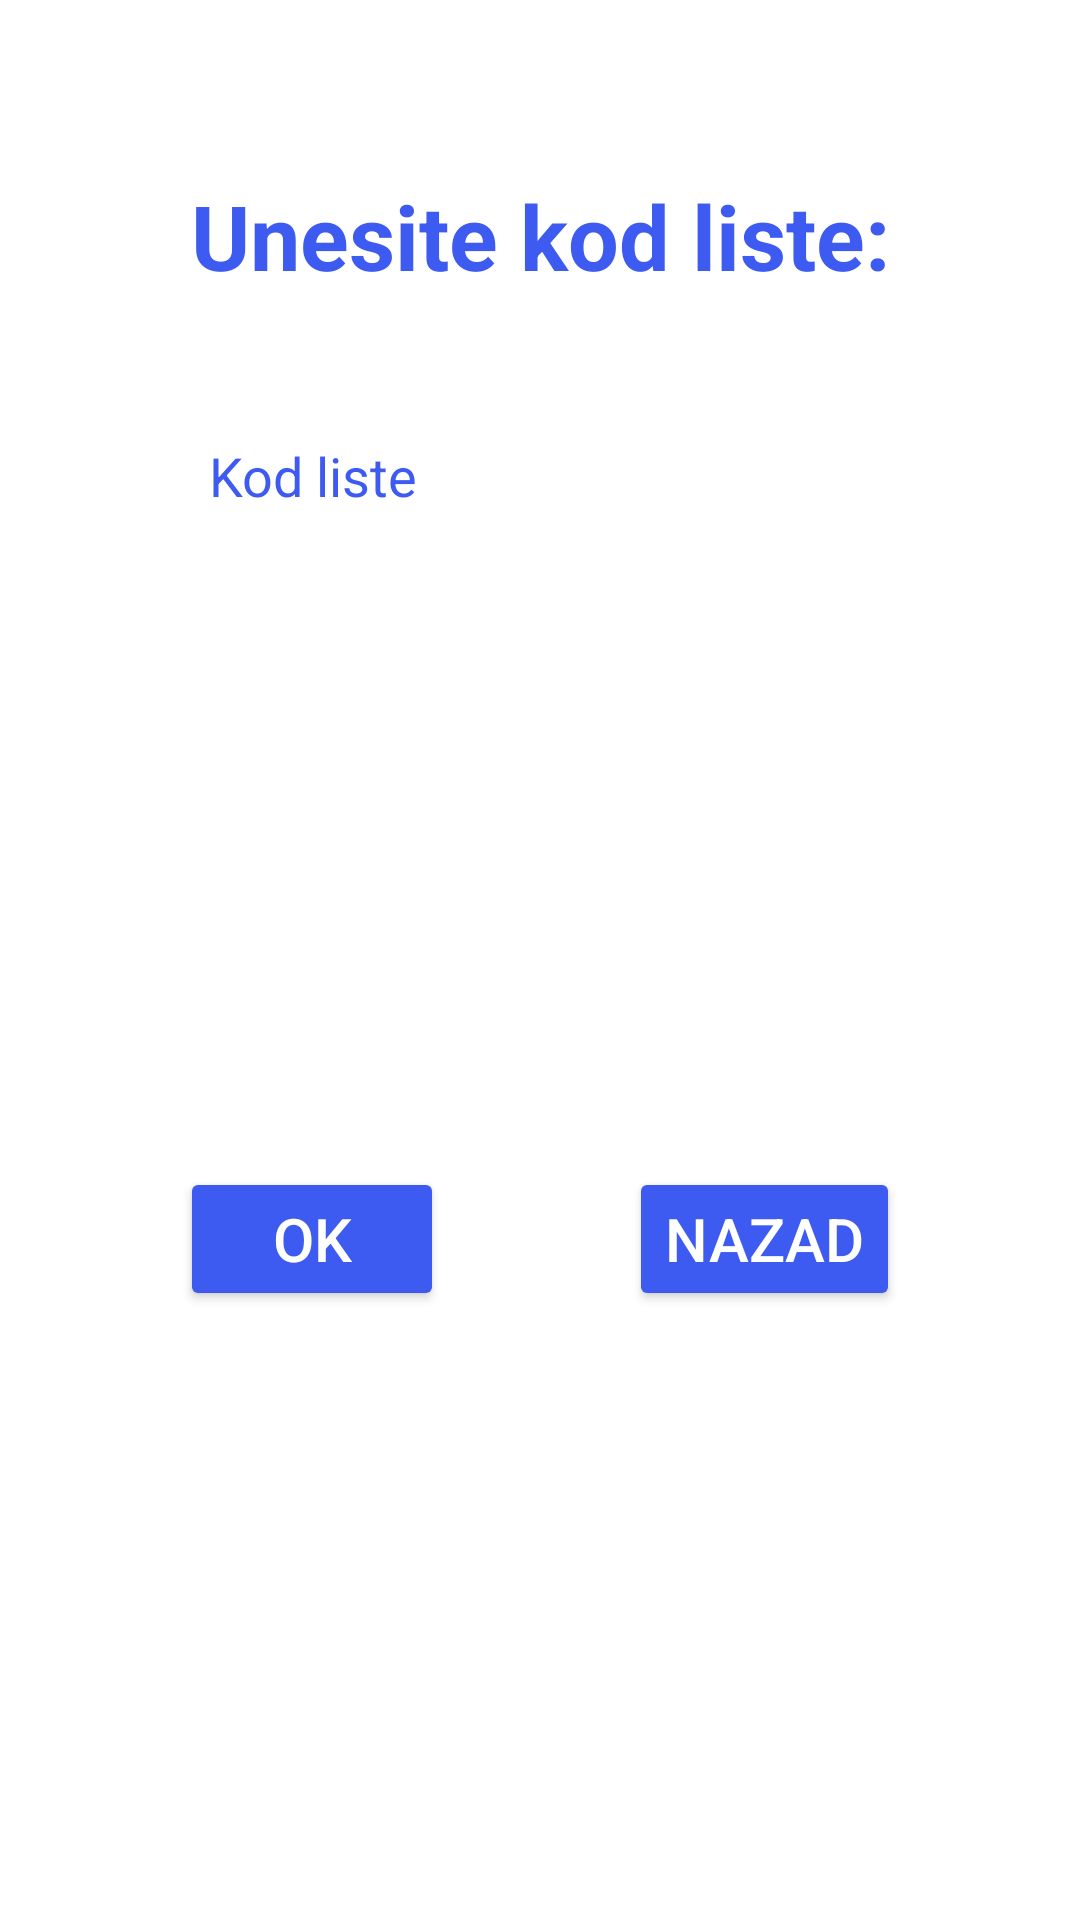

Produce the Android XML layout that renders to this screen, including the resource entries it uses.
<!-- AndroidManifest.xml: application theme Theme.AppCompat.NoActionBar -->
<!-- res/layout/inputcodepopup.xml -->
<?xml version="1.0" encoding="utf-8"?>
<androidx.constraintlayout.widget.ConstraintLayout xmlns:android="http://schemas.android.com/apk/res/android"
    xmlns:app="http://schemas.android.com/apk/res-auto"
    xmlns:tools="http://schemas.android.com/tools"
    android:layout_width="match_parent"
    android:layout_height="match_parent"
    android:background="@color/white"
    tools:context=".MainActivity">

    <TextView
        android:id="@+id/textView"
        android:layout_width="wrap_content"
        android:layout_height="wrap_content"
        android:layout_marginTop="30dp"
        android:text="Unesite kod liste:"
        android:textColor="#3d5af1"
        android:textSize="30sp"
        android:textStyle="bold"
        app:layout_constraintBottom_toBottomOf="parent"
        app:layout_constraintEnd_toEndOf="parent"
        app:layout_constraintStart_toStartOf="parent"
        app:layout_constraintTop_toTopOf="parent"
        app:layout_constraintVertical_bias="0.05" />

    <EditText
        android:id="@+id/codeListe"
        android:layout_width="229dp"
        android:layout_height="57dp"
        android:layout_marginTop="30dp"
        android:ems="10"
        android:hint="@string/kod_liste"
        android:textAllCaps="true"
        android:inputType="textCapCharacters"
        android:textColor="#3d5af1"
        android:textColorHint="@color/gray"
        app:layout_constraintEnd_toEndOf="parent"
        app:layout_constraintStart_toStartOf="parent"
        app:layout_constraintTop_toBottomOf="@+id/textView" />

    <Button
        android:id="@+id/ok"
        android:layout_width="wrap_content"
        android:layout_height="wrap_content"
        android:layout_marginStart="60dp"
        android:layout_marginTop="30dp"
        android:layout_marginBottom="30dp"
        android:backgroundTint="#3d5af1"
        android:text="OK"
        android:textColor="@color/white"
        android:textSize="20sp"
        app:layout_constraintBottom_toBottomOf="parent"
        app:layout_constraintStart_toStartOf="parent"
        app:layout_constraintTop_toBottomOf="@+id/codeListe" />

    <Button
        android:id="@+id/nazad"
        android:layout_width="wrap_content"
        android:layout_height="wrap_content"
        android:layout_marginTop="30dp"
        android:layout_marginEnd="60dp"
        android:layout_marginBottom="30dp"
        android:backgroundTint="#3d5af1"
        android:text="Nazad"
        android:textColor="@color/white"
        android:textSize="20sp"
        app:layout_constraintBottom_toBottomOf="parent"
        app:layout_constraintEnd_toEndOf="parent"
        app:layout_constraintTop_toBottomOf="@+id/codeListe" />

</androidx.constraintlayout.widget.ConstraintLayout>
<!-- resources referenced by this layout -->
<resources>
  <string name="kod_liste">Kod liste</string>
  <!-- not gathered from this repository: default colours our renderer supplied (Android Studio template values) -->
  <color name="white">#FFFFFFFF</color>
</resources>
